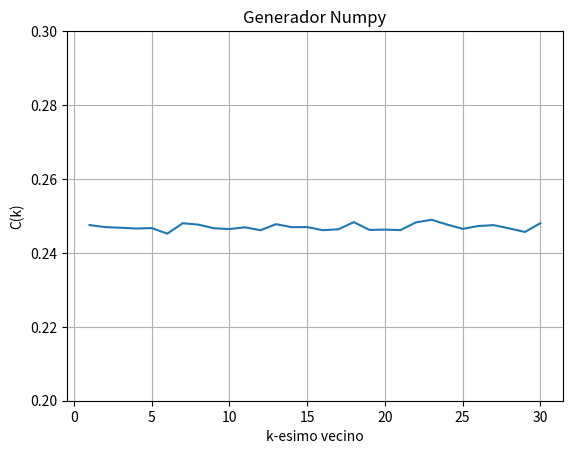

Python code for this plot:
# -*- coding: utf-8 -*-
"""

"""
import numpy as np
from tqdm import tqdm
import matplotlib.pyplot as plt

N=1e4

x=np.random.rand(int(N))

def C(k,x):
    prod=np.array([])
    for i in range(len(x)-30):
        prod=np.append(prod,x[i]*x[i+k])
    
    return np.average(prod)
cor=C(30,x)
print("\n\nCorrelación con k=30:",cor,"\n\n")
k=np.arange(1,31)
y= np.array([])
for i in tqdm(k):
    y=np.append(y,C(i,x))
#print(y)
plt.plot(k,y)
plt.title("Generador Numpy")
plt.ylabel("C(k)")
plt.xlabel("k-esimo vecino")
plt.grid()
plt.ylim(ymin=0.20,ymax=0.30)
plt.show()
